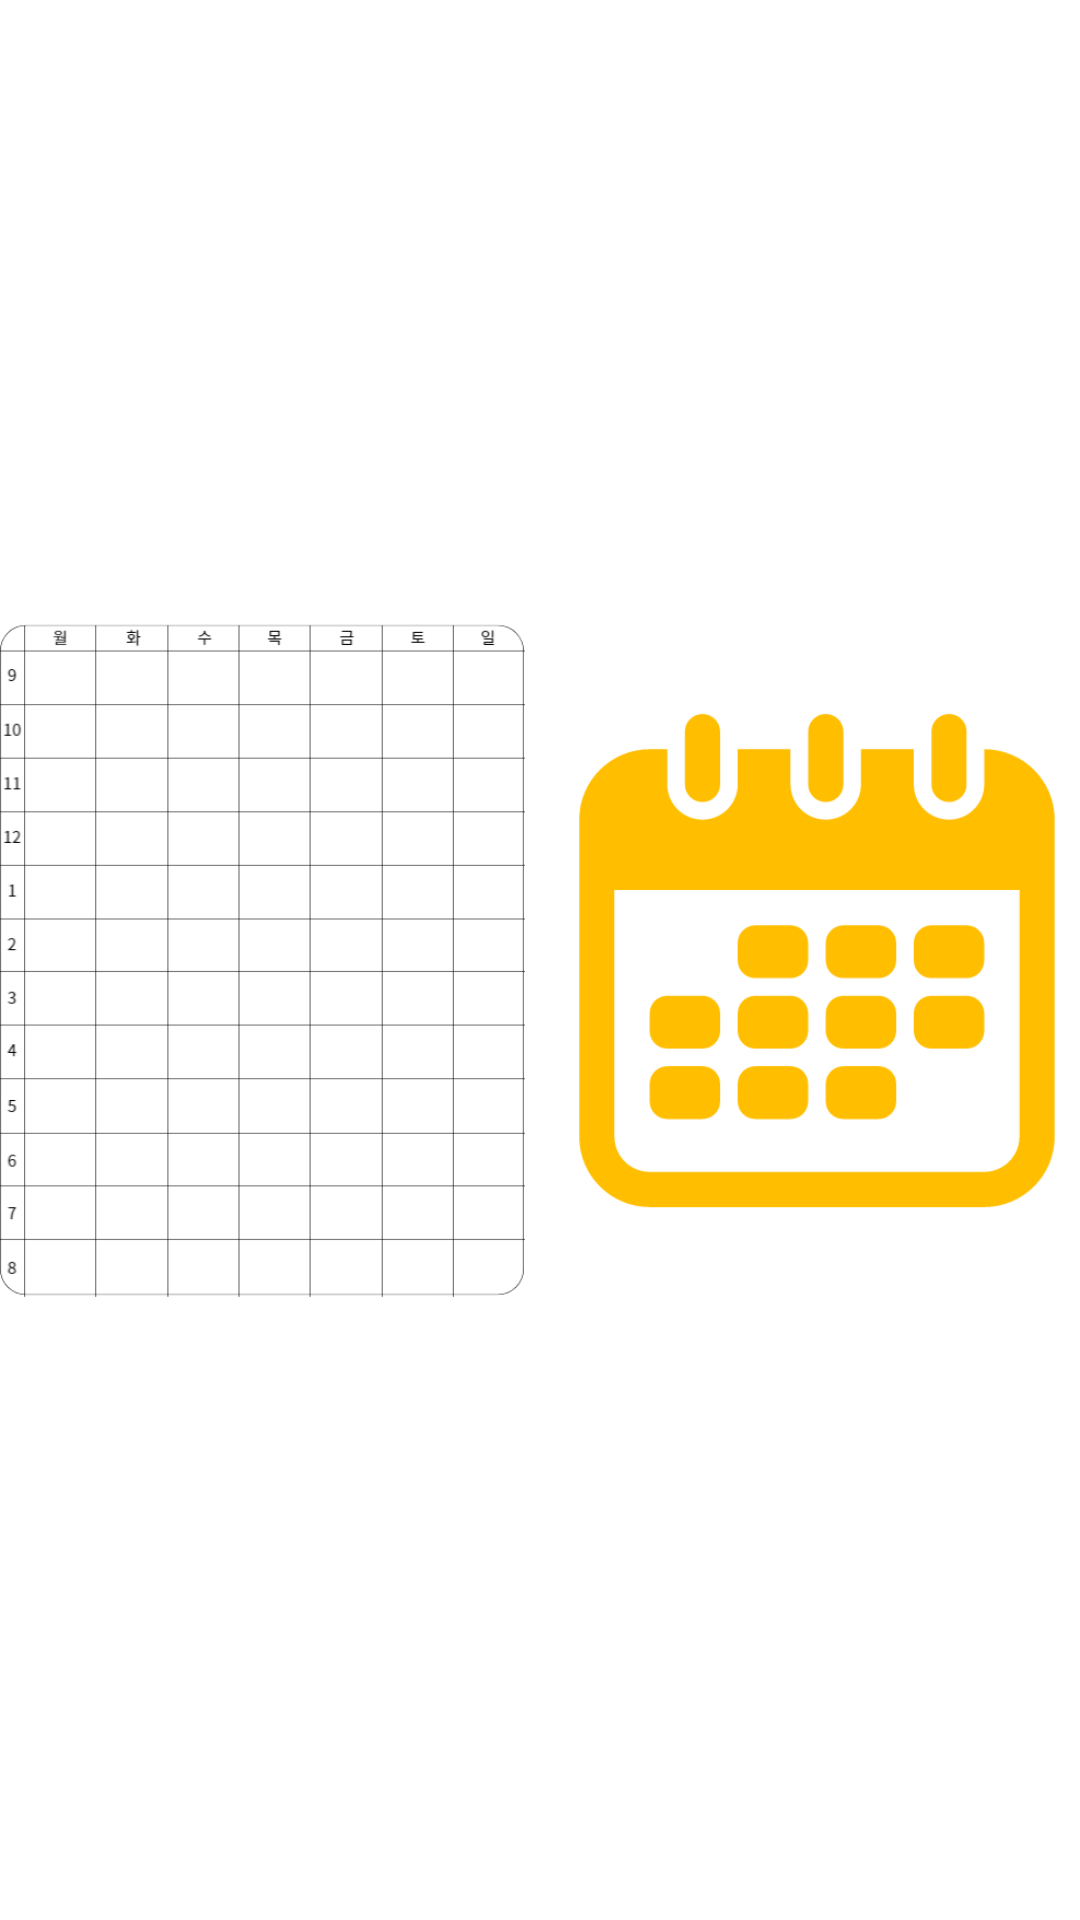

Write the Android layout XML for this screen, with the resource values it uses.
<!-- AndroidManifest.xml: application theme Theme.MyApplication -->
<!-- res/layout/dialog_select_schedule.xml -->
<?xml version="1.0" encoding="utf-8"?>
<androidx.constraintlayout.widget.ConstraintLayout xmlns:android="http://schemas.android.com/apk/res/android"
    xmlns:app="http://schemas.android.com/apk/res-auto"
    android:layout_width="match_parent"
    android:layout_height="match_parent">

    <LinearLayout
        android:layout_width="match_parent"
        android:layout_height="match_parent"
        android:orientation="horizontal">

        <ImageView
            android:id="@+id/select_schedule"
            android:layout_width="wrap_content"
            android:layout_height="wrap_content"
            android:layout_weight="1"
            app:srcCompat="@drawable/schedule"
            android:paddingRight="5dp"/>

        <ImageView
            android:id="@+id/select_calender"
            android:layout_width="wrap_content"
            android:layout_height="wrap_content"
            android:layout_weight="1"
            app:srcCompat="@drawable/calender"
            android:paddingLeft="5dp"/>
    </LinearLayout>
</androidx.constraintlayout.widget.ConstraintLayout>
<!-- resources referenced by this layout -->
<resources>
  <!-- drawable calender: png bitmap (drawable-v24, 17864 bytes) -->
  <!-- drawable schedule: png bitmap (drawable-v24, 15560 bytes) -->
  <style name="Theme.MyApplication" parent="Theme.MaterialComponents.DayNight.DarkActionBar">
          
          <item name="colorPrimary">@color/plus</item>
          <item name="colorPrimaryVariant">@color/plus</item>
          <item name="colorOnPrimary">@color/white</item>
          
          <item name="colorSecondary">@color/teal_200</item>
          <item name="colorSecondaryVariant">@color/teal_700</item>
          <item name="colorOnSecondary">@color/black</item>
          
          <item name="android:statusBarColor" tools:targetApi="l">?attr/colorPrimaryVariant</item>
          <item name="windowNoTitle">true</item>
          
      </style>
  <color name="plus">#FFBE00</color>
  <color name="white">#FFFFFFFF</color>
  <color name="teal_200">#FF03DAC5</color>
  <color name="teal_700">#FF018786</color>
  <color name="black">#FF000000</color>
</resources>
